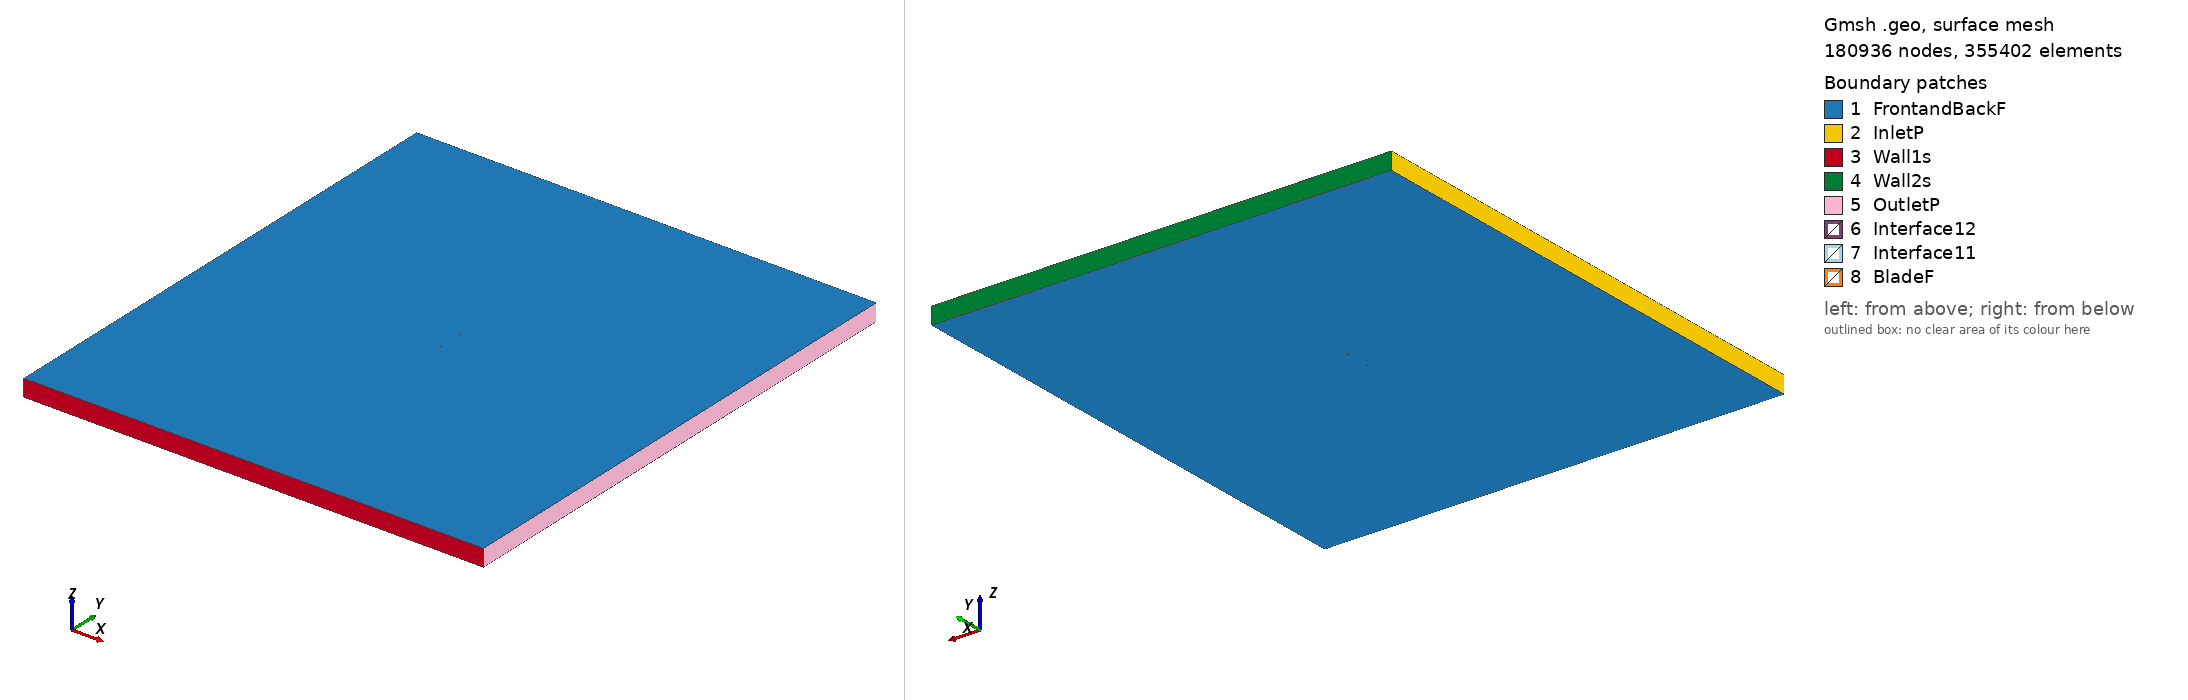

Gmsh geometry script, surface-meshed: 180936 nodes, 355402 surface elements. Boundary patches (legend numbers): 1 FrontandBackF, 2 InletP, 3 Wall1s, 4 Wall2s, 5 OutletP, 6 Interface12, 7 Interface11, 8 BladeF. Left view from above one corner, right view from below the opposite corner. Legend entries are the model's physical surfaces. The drawing asked Gmsh for element sizes between 1% and 20% of the model's largest extent; the script's own settings can give other sizes.

=== goe494_tsr2_1.0899_aoa_-5.7663.geo (drawn) ===
SetFactory("OpenCASCADE");

Point(1) = {0.074980, 0.748521, 0, 1.0};
Point(2) = {0.074678, 0.748445, 0, 1.0};
Point(3) = {0.058411, 0.743743, 0, 1.0};
Point(4) = {0.042074, 0.739786, 0, 1.0};
Point(5) = {0.025699, 0.736243, 0, 1.0};
Point(6) = {0.009232, 0.733694, 0, 1.0};
Point(7) = {-0.007308, 0.731890, 0, 1.0};
Point(8) = {-0.023932, 0.730997, 0, 1.0};
Point(9) = {-0.040634, 0.730932, 0, 1.0};
Point(10) = {-0.049015, 0.731231, 0, 1.0};
Point(11) = {-0.057436, 0.731944, 0, 1.0};
Point(12) = {-0.061670, 0.732550, 0, 1.0};
Point(13) = {-0.065934, 0.733485, 0, 1.0};
Point(14) = {-0.070216, 0.734588, 0, 1.0};
Point(15) = {-0.072371, 0.735303, 0, 1.0};
Point(16) = {-0.074621, 0.737014, 0, 1.0};
Point(17) = {-0.072667, 0.738450, 0, 1.0};
Point(18) = {-0.070597, 0.738644, 0, 1.0};
Point(19) = {-0.066441, 0.738868, 0, 1.0};
Point(20) = {-0.062272, 0.738958, 0, 1.0};
Point(21) = {-0.058105, 0.739066, 0, 1.0};
Point(22) = {-0.049761, 0.739182, 0, 1.0};
Point(23) = {-0.041403, 0.739131, 0, 1.0};
Point(24) = {-0.024687, 0.739030, 0, 1.0};
Point(25) = {-0.008000, 0.739261, 0, 1.0};
Point(26) = {0.008624, 0.740153, 0, 1.0};
Point(27) = {0.025194, 0.741626, 0, 1.0};
Point(28) = {0.041701, 0.743761, 0, 1.0};
Point(29) = {0.058139, 0.746642, 0, 1.0};
Point(30) = {0.074537, 0.749936, 0, 1.0};
Point(31) = {0.074831, 0.750000, 0, 1.0};
Point(32) = {-0.074980, -0.748521, 0, 1.0};
Point(33) = {-0.074678, -0.748445, 0, 1.0};
Point(34) = {-0.058411, -0.743743, 0, 1.0};
Point(35) = {-0.042074, -0.739786, 0, 1.0};
Point(36) = {-0.025699, -0.736243, 0, 1.0};
Point(37) = {-0.009232, -0.733694, 0, 1.0};
Point(38) = {0.007308, -0.731890, 0, 1.0};
Point(39) = {0.023932, -0.730997, 0, 1.0};
Point(40) = {0.040634, -0.730932, 0, 1.0};
Point(41) = {0.049015, -0.731231, 0, 1.0};
Point(42) = {0.057436, -0.731944, 0, 1.0};
Point(43) = {0.061670, -0.732550, 0, 1.0};
Point(44) = {0.065934, -0.733485, 0, 1.0};
Point(45) = {0.070216, -0.734588, 0, 1.0};
Point(46) = {0.072371, -0.735303, 0, 1.0};
Point(47) = {0.074621, -0.737014, 0, 1.0};
Point(48) = {0.072667, -0.738450, 0, 1.0};
Point(49) = {0.070597, -0.738644, 0, 1.0};
Point(50) = {0.066441, -0.738868, 0, 1.0};
Point(51) = {0.062272, -0.738958, 0, 1.0};
Point(52) = {0.058105, -0.739066, 0, 1.0};
Point(53) = {0.049761, -0.739182, 0, 1.0};
Point(54) = {0.041403, -0.739131, 0, 1.0};
Point(55) = {0.024687, -0.739030, 0, 1.0};
Point(56) = {0.008000, -0.739261, 0, 1.0};
Point(57) = {-0.008624, -0.740153, 0, 1.0};
Point(58) = {-0.025194, -0.741626, 0, 1.0};
Point(59) = {-0.041701, -0.743761, 0, 1.0};
Point(60) = {-0.058139, -0.746642, 0, 1.0};
Point(61) = {-0.074537, -0.749936, 0, 1.0};
Point(62) = {-0.074831, -0.750000, 0, 1.0};

// Lines: first blade (splines 1-4)
Spline(1) = {1:31};
Spline(2) = {31,1};

// Lines: second blade (splines 5-8)
Spline(3) = {32:62};
Spline(4) = {62,32};

// Outer domain (points 20001-4 and lines)
Point(63) = {-13.50000000, -15.00000000, 0, 1.0};
Point(64) = {-13.50000000, 15.00000000, 0, 1.0};
Point(65) = {13.50000000, 15.00000000, 0, 1.0};
Point(66) = {13.50000000, -15.00000000, 0, 1.0};
Line(11) = {63, 64};
Line(12) = {64, 65};
Line(13) = {65, 66};
Line(14) = {63, 66};

// Interface (between moving and stationary domain) (circles)
Circle(9) = {0, 0, 0, 0.80000000, 0, 2*Pi};
Circle(10) = {0, 0, 0, 0.80000000, 0, 2*Pi};

// Loops collect Lines/Splines/etc (blade1, blade2, domain, first circle)
Line Loop(1) = {1:2};
Line Loop(2) = {3:4};
Line Loop(3) = {11,12,13,-14};
Line Loop(4) = {9};

// BooleanDifference cuts out the circle/interface from the domain
Plane Surface(1) = {3};
Plane Surface(2) = {4};
BooleanDifference{ Surface{1}; Delete;}{ Surface{2}; Delete;}

// This one cuts out the blades from the inner circle/interface
Line Loop(6) = {10};
Plane Surface(5) = {6};
Plane Surface(6) = {1};
Plane Surface(7) = {2};
BooleanDifference{ Surface{5}; Delete;}{ Surface{6,7}; Delete;}

// extrude to 3rd dimension
Extrude {0, 0, 1} {Surface{1}; Surface{5}; Layers{1}; Recombine;}

// Physical Surfaces are the named boundaries (patches)
Physical Surface("Interface11") = {12};
Physical Surface("Interface12") = {10};

// sides of domain
Physical Surface("InletP") = {6};
Physical Surface("OutletP") = {9};

// top and bottom of domain
Physical Surface("Wall1s") = {7};
Physical Surface("Wall2s") = {8};

// Check FrontandBackF by ensuring there is nothing in the 3rd dimension
Physical Surface("FrontandBackF") = {1,11,5,17};
Physical Surface("BladeF") = {13:16};
Physical Volume("Turbine") = {2};
Physical Volume("Farfield") = {1};

// settings for airfoil boundary layer
Field[1] = BoundaryLayer;
Field[1].EdgesList = {1:4};
Field[1].hwall_n = 1e-3;
Field[1].thickness = 1.5e-2;
Field[1].ratio = 1.05;
Field[1].Quads = 1;
BoundaryLayer Field = 1;

// control points for mesh (blade and interface)
// floor((arc length / 1.5mm)/ 2) -> Transfinite Line
Transfinite Line {1,3} = 101 Using Progression 1;
Transfinite Line {2,4} = 2 Using Progression 1;
Transfinite Line {9, 15} = 800 Using Progression 1;

// For more information on gmsh syntax, visit http://gmsh.info/doc/texinfo/gmsh.html
